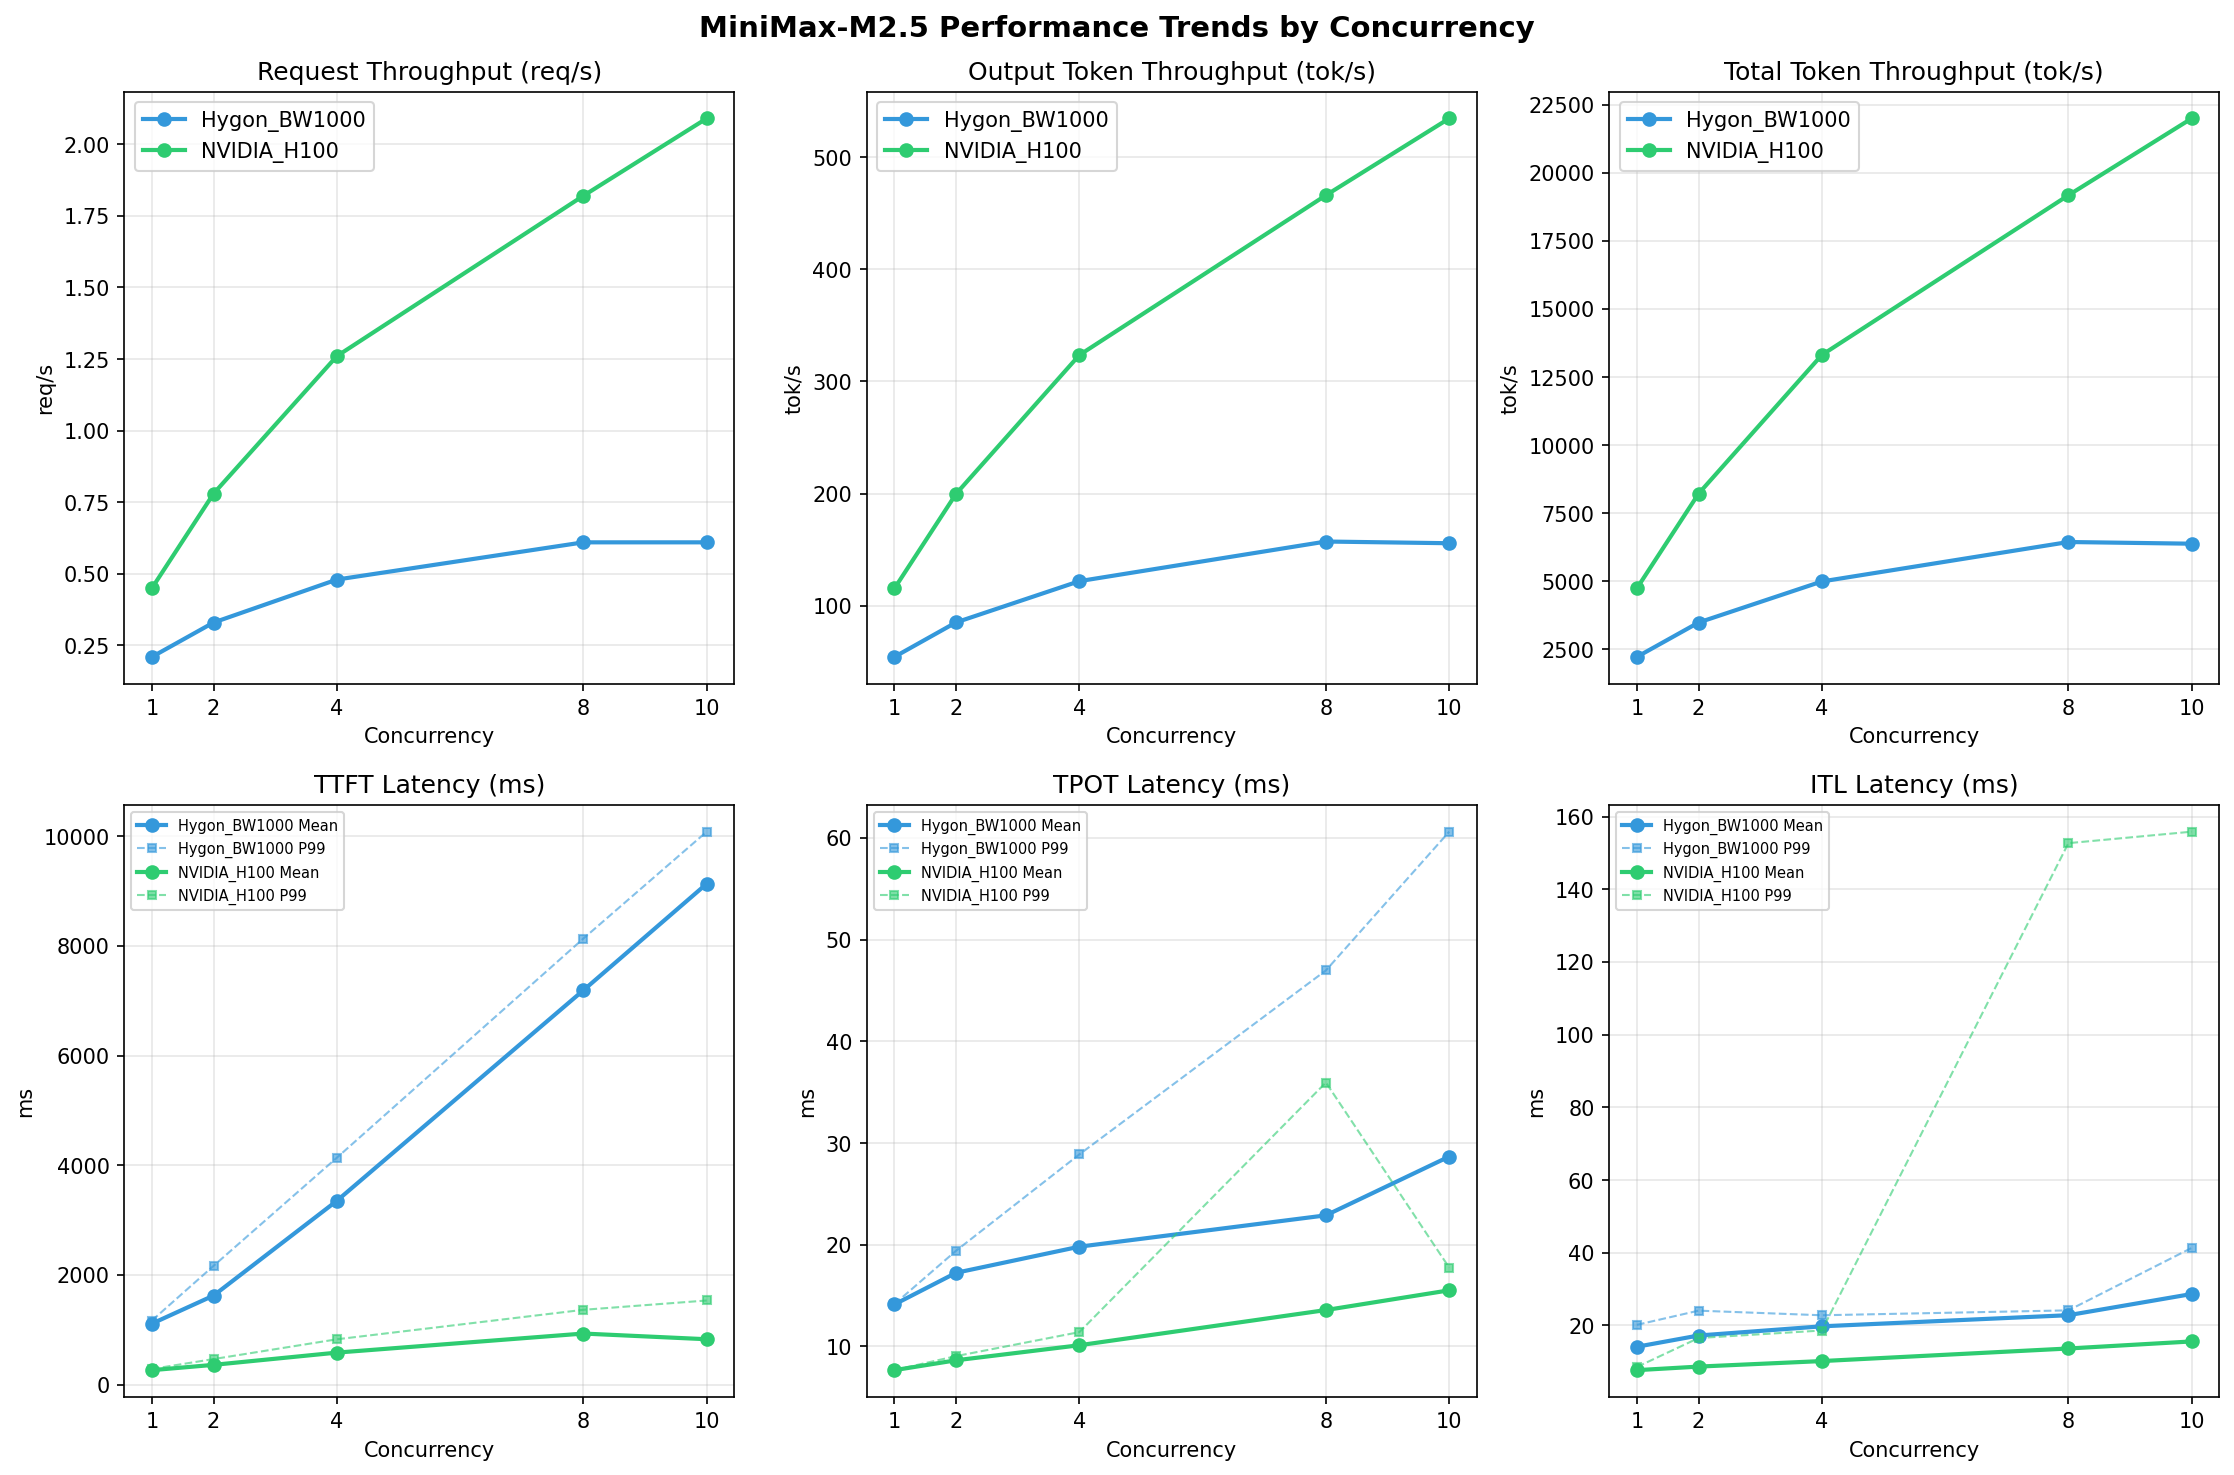

The file beside this chart, header and first rows:
Metric, Hygon_BW1000-1, Hygon_BW1000-2, Hygon_BW1000-4, Hygon_BW1000-8, Hygon_BW1000-10, Kunlun_P800-1, Kunlun_P800-2, Kunlun_P800-4, Kunlun_P800-8, Kunlun_P800-10, NVIDIA_H100-1, NVIDIA_H100-2, NVIDIA_H100-4, NVIDIA_H100-8, NVIDIA_H100-10
[[Serving Benchmark Result]], , , , , , , , , , , , , , , , , , , , , , , 
Successful requests, 320, , 320, 320, , 320, 320, , 320, 320, , 320, 320, , 320
Failed requests, 0, , 0, 0, , 0, 0, , 0, 0, , 0, 0, , 0
Benchmark duration (s), 1509, , 710.5, 963.2, , 410.2, 672.3, , 253.3, 521.2, , 175.8, 526.3, , 153.3
Total input tokens, 3276800, , 3289280, 3276800, , 3289280, 3276800, , 3289280, 3276800, , 3289280, 3276800, , 3289280
Total generated tokens, 81920, , 81920, 81920, , 81920, 81920, , 81920, 81920, , 81920, 81920, , 81920
Request throughput (req/s), 0.21, , 0.45, 0.33, , 0.78, 0.48, , 1.26, 0.61, , 1.82, 0.61, , 2.09
Output token throughput (tok/s), 54.28, , 115.3, 85.05, , 199.7, 121.8, , 323.4, 157.2, , 466, 155.7, , 534.5
Peak output token throughput (tok/s), 72.00, , 132, 136, , 244, 247, , 436, 424, , 760, 420, , 900
Peak concurrent requests, 2.00, , 2.00, 4.00, , 4.00, 8.00, , 8.00, 16.00, , 16.00, 20.00, , 19.00
Total token throughput (tok/s), 2225, , 4745, 3487, , 8218, 4996, , 13311, 6444, , 19176, 6382, , 21997
[[Time to First Token]], , , , , , , , , , , , , , , , , , , , , , , 
Mean TTFT (ms), 1112, , 264.2, 1624, , 360.8, 3352, , 584.1, 7190, , 931.6, 9132, , 827.9
Median TTFT (ms), 1112, , 264.4, 1153, , 284.4, 4116, , 582.4, 8084, , 935.8, 10065, , 875.4
P95 TTFT (ms), 1128, , 275.8, 2156, , 463.6, 4129, , 821.1, 8095, , 1246, 10076, , 1309
P99 TTFT (ms), 1168, , 286, 2165, , 466.4, 4137, , 826.9, 8133, , 1364, 10082, , 1534
[[Time per Output Token]], , , , , , , , , , , , , , , , , , , , , , , 
Mean TPOT (ms), 14.13, , 7.67, 17.24, , 8.64, 19.81, , 10.12, 22.89, , 13.58, 28.67, , 15.52
Median TPOT (ms), 14.13, , 7.67, 17.15, , 8.65, 16.93, , 10.02, 19.52, , 13.24, 25.19, , 15.31
P95 TPOT (ms), 14.15, , 7.68, 19.37, , 9.04, 28.78, , 11.39, 46.86, , 15.59, 60.21, , 17.71
P99 TPOT (ms), 14.16, , 7.68, 19.41, , 9.05, 28.88, , 11.41, 46.97, , 35.95, 60.61, , 17.75
[[Inter-token Latency]], , , , , , , , , , , , , , , , , , , , , , , 
Mean ITL (ms), 14.14, , 7.70, 17.23, , 8.68, 19.76, , 10.20, 22.82, , 13.66, 28.65, , 15.60
Median ITL (ms), 14.13, , 7.69, 15.20, , 8.28, 16.86, , 9.24, 19.56, , 10.60, 25.20, , 11.23
P95 ITL (ms), 14.47, , 7.83, 16.13, , 8.46, 17.85, , 9.57, 20.53, , 11.15, 26.22, , 12.43
P99 ITL (ms), 20.17, , 8.57, 24.07, , 16.54, 22.80, , 18.61, 24.15, , 152.7, 41.33, , 155.8
